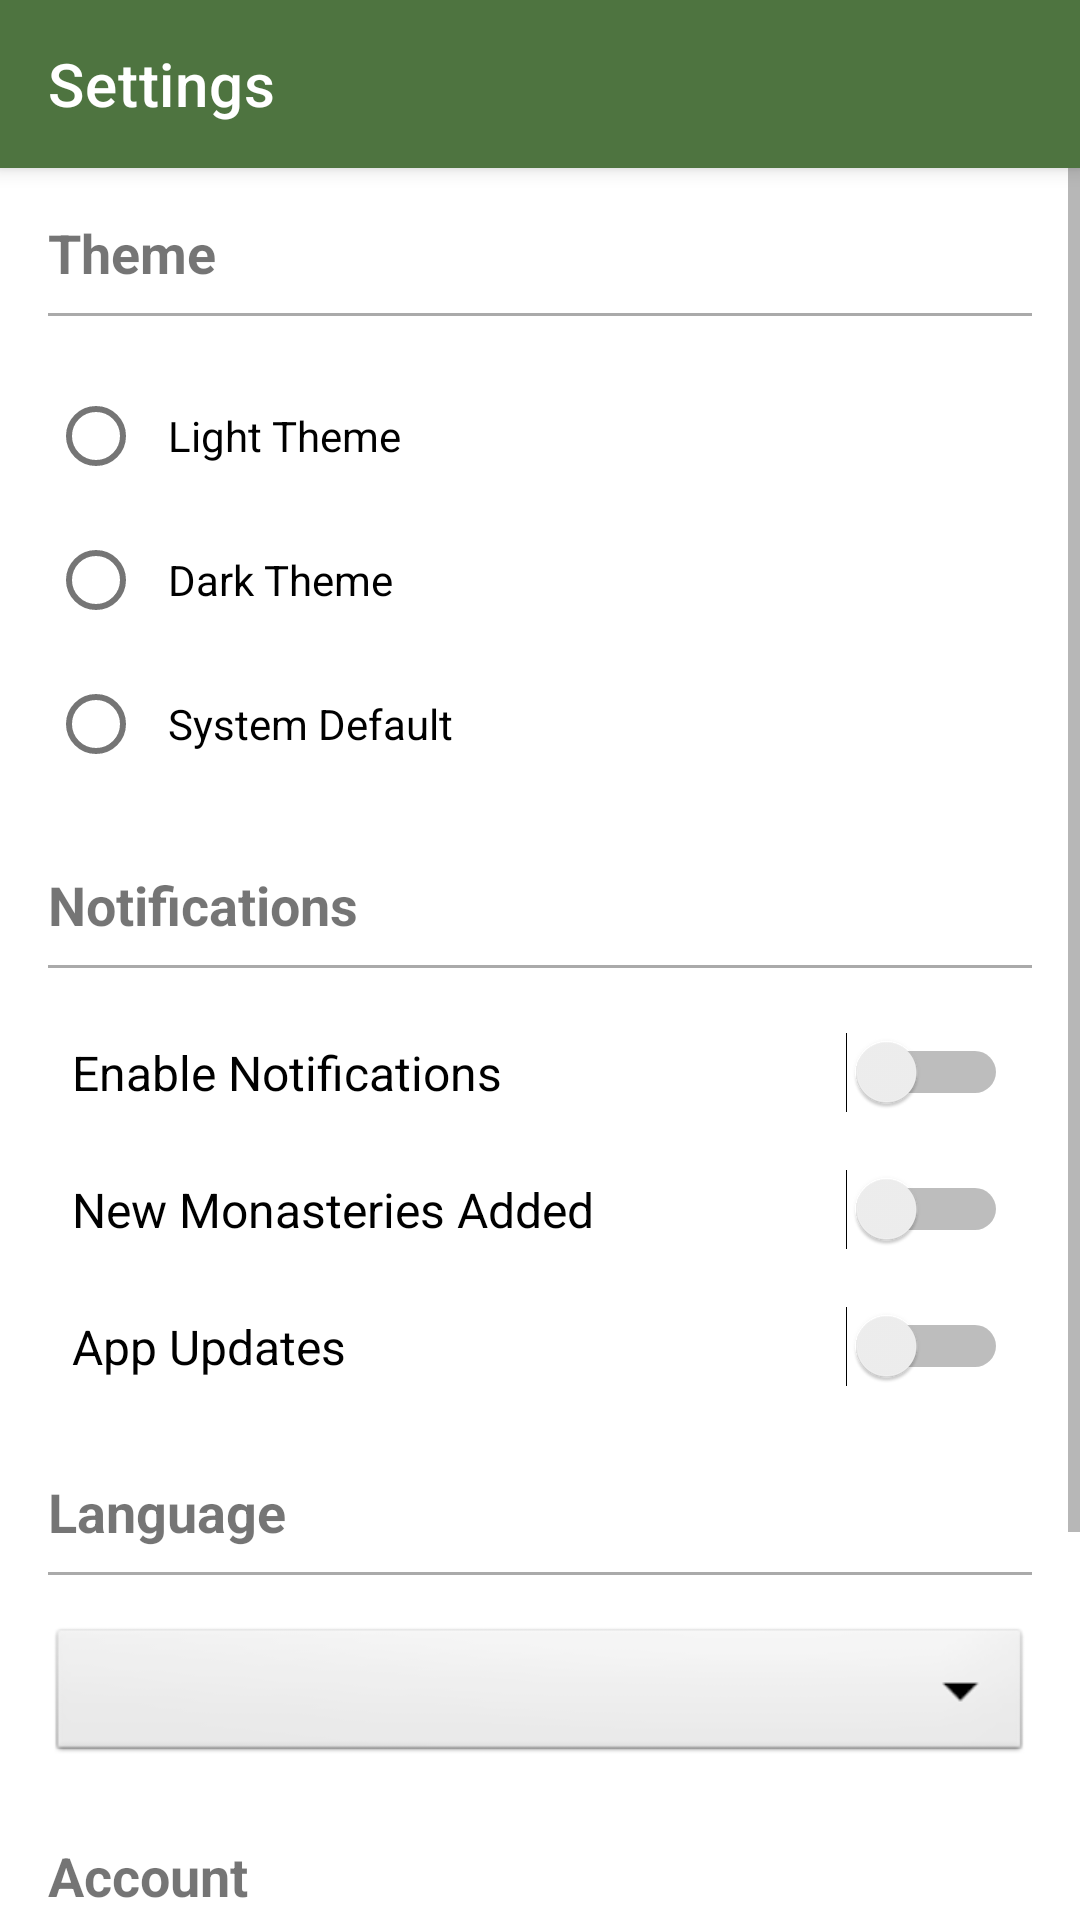

Android layout source for this screen:
<!-- AndroidManifest.xml: application theme Theme.LebaneseMonasteries -->
<!-- res/layout/activity_settings.xml -->
<?xml version="1.0" encoding="utf-8"?>
<androidx.constraintlayout.widget.ConstraintLayout xmlns:android="http://schemas.android.com/apk/res/android"
    xmlns:app="http://schemas.android.com/apk/res-auto"
    xmlns:tools="http://schemas.android.com/tools"
    android:layout_width="match_parent"
    android:layout_height="match_parent"
    tools:context=".SettingsActivity">

    <androidx.appcompat.widget.Toolbar
        android:id="@+id/toolbar"
        android:layout_width="match_parent"
        android:layout_height="?attr/actionBarSize"
        android:background="@color/colorPrimary"
        android:elevation="4dp"
        android:theme="@style/ThemeOverlay.AppCompat.Dark.ActionBar"
        app:layout_constraintEnd_toEndOf="parent"
        app:layout_constraintStart_toStartOf="parent"
        app:layout_constraintTop_toTopOf="parent"
        app:title="Settings" />

    <ScrollView
        android:layout_width="match_parent"
        android:layout_height="0dp"
        app:layout_constraintBottom_toBottomOf="parent"
        app:layout_constraintTop_toBottomOf="@id/toolbar">

        <LinearLayout
            android:layout_width="match_parent"
            android:layout_height="wrap_content"
            android:orientation="vertical"
            android:padding="16dp">

            
            <TextView
                android:tag="tvTheme"
                android:layout_width="match_parent"
                android:layout_height="wrap_content"
                android:text="Theme"
                android:textSize="18sp"
                android:textStyle="bold" />

            <View
                android:layout_width="match_parent"
                android:layout_height="1dp"
                android:layout_marginTop="8dp"
                android:background="@android:color/darker_gray" />

            <RadioGroup
                android:id="@+id/rgTheme"
                android:layout_width="match_parent"
                android:layout_height="wrap_content"
                android:layout_marginTop="16dp"
                android:orientation="vertical">

                <RadioButton
                    android:id="@+id/rbLightTheme"
                    android:layout_width="match_parent"
                    android:layout_height="wrap_content"
                    android:padding="8dp"
                    android:text="Light Theme" />

                <RadioButton
                    android:id="@+id/rbDarkTheme"
                    android:layout_width="match_parent"
                    android:layout_height="wrap_content"
                    android:padding="8dp"
                    android:text="Dark Theme" />

                <RadioButton
                    android:id="@+id/rbSystemTheme"
                    android:layout_width="match_parent"
                    android:layout_height="wrap_content"
                    android:padding="8dp"
                    android:text="System Default" />
            </RadioGroup>

            
            <TextView
                android:tag="tvNotifications"
                android:layout_width="match_parent"
                android:layout_height="wrap_content"
                android:layout_marginTop="24dp"
                android:text="Notifications"
                android:textSize="18sp"
                android:textStyle="bold" />

            <View
                android:layout_width="match_parent"
                android:layout_height="1dp"
                android:layout_marginTop="8dp"
                android:background="@android:color/darker_gray" />

            <Switch
                android:id="@+id/switchNotificationsEnabled"
                android:layout_width="match_parent"
                android:layout_height="wrap_content"
                android:layout_marginTop="16dp"
                android:padding="8dp"
                android:text="Enable Notifications"
                android:textSize="16sp" />

            <Switch
                android:id="@+id/switchNewMonasteries"
                android:layout_width="match_parent"
                android:layout_height="wrap_content"
                android:layout_marginTop="8dp"
                android:padding="8dp"
                android:text="New Monasteries Added"
                android:textSize="16sp" />

            <Switch
                android:id="@+id/switchUpdates"
                android:layout_width="match_parent"
                android:layout_height="wrap_content"
                android:layout_marginTop="8dp"
                android:padding="8dp"
                android:text="App Updates"
                android:textSize="16sp" />

            
            <TextView
                android:tag="tvLanguage"
                android:layout_width="match_parent"
                android:layout_height="wrap_content"
                android:layout_marginTop="24dp"
                android:text="Language"
                android:textSize="18sp"
                android:textStyle="bold" />

            <View
                android:layout_width="match_parent"
                android:layout_height="1dp"
                android:layout_marginTop="8dp"
                android:background="@android:color/darker_gray" />

            <Spinner
                android:id="@+id/spinnerLanguage"
                android:layout_width="match_parent"
                android:layout_height="48dp"
                android:layout_marginTop="16dp"
                android:background="@android:drawable/btn_dropdown"
                android:spinnerMode="dropdown" />

            
            <TextView
                android:tag="tvAccount"
                android:layout_width="match_parent"
                android:layout_height="wrap_content"
                android:layout_marginTop="24dp"
                android:text="Account"
                android:textSize="18sp"
                android:textStyle="bold" />

            <View
                android:layout_width="match_parent"
                android:layout_height="1dp"
                android:layout_marginTop="8dp"
                android:background="@android:color/darker_gray" />

            <Button
                android:id="@+id/btnDeleteAccount"
                android:layout_width="match_parent"
                android:layout_height="wrap_content"
                android:layout_marginTop="16dp"
                android:backgroundTint="#F44336"
                android:text="Delete Account"
                android:textColor="@android:color/white" />

            
            <Button
                android:id="@+id/btnSaveSettings"
                android:layout_width="match_parent"
                android:layout_height="wrap_content"
                android:layout_marginTop="32dp"
                android:text="Save Settings"
                android:textAllCaps="false" />

        </LinearLayout>
    </ScrollView>

    <ProgressBar
        android:id="@+id/progressBar"
        android:layout_width="wrap_content"
        android:layout_height="wrap_content"
        android:visibility="gone"
        app:layout_constraintBottom_toBottomOf="parent"
        app:layout_constraintEnd_toEndOf="parent"
        app:layout_constraintStart_toStartOf="parent"
        app:layout_constraintTop_toTopOf="parent" />

</androidx.constraintlayout.widget.ConstraintLayout>
<!-- resources referenced by this layout -->
<resources>
  <color name="colorPrimary">#4E7440</color>
  <style name="Theme.LebaneseMonasteries" parent="Theme.MaterialComponents.Light.NoActionBar">
          
          <item name="colorPrimary">@color/colorPrimary</item>
          <item name="colorPrimaryVariant">@color/colorPrimaryDark</item>
          <item name="colorOnPrimary">@color/white</item>
          
          <item name="colorSecondary">@color/colorSecondary</item>
          <item name="colorSecondaryVariant">@color/colorAccent</item>
          <item name="colorOnSecondary">@color/black</item>
          
          <item name="android:statusBarColor">?attr/colorPrimaryVariant</item>
          
          <item name="android:windowBackground">@color/white</item>
          
          <item name="android:textColorPrimary">@color/textColorPrimary</item>
          <item name="android:textColorSecondary">@color/textColorSecondary</item>
      </style>
  <color name="colorPrimaryDark">#365230</color>
  <color name="white">#FFFFFFFF</color>
  <color name="colorSecondary">#A4C096</color>
  <color name="colorAccent">#83B271</color>
  <color name="black">#FF000000</color>
  <color name="textColorPrimary">#333333</color>
  <color name="textColorSecondary">#757575</color>
</resources>
